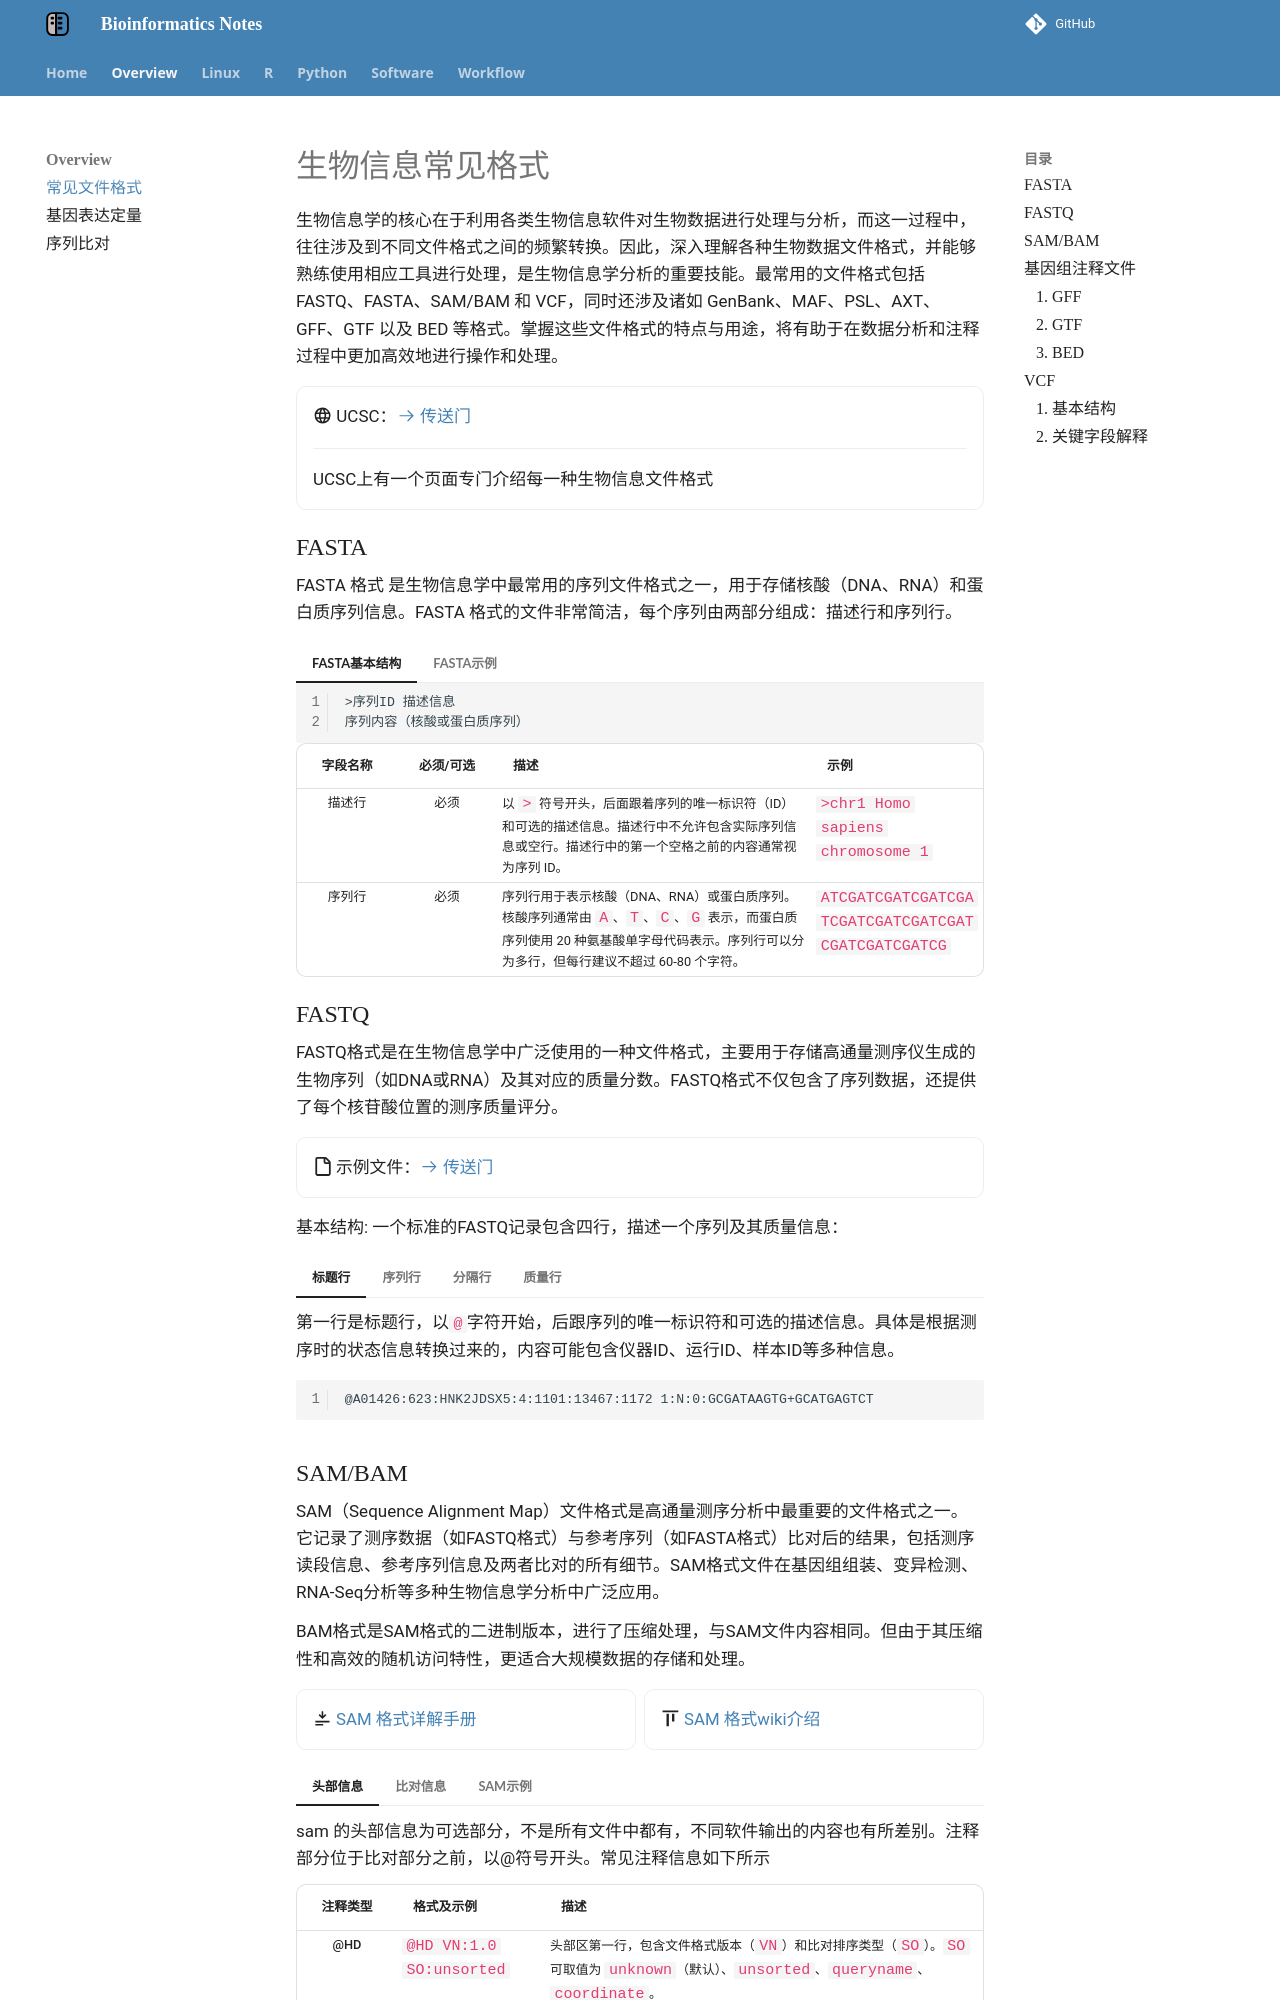

repository: YanggWu/Bioinfo-Notes · page: Overview/bioinfo_file_format/index.html · generator: mkdocs

# 生物信息常见格式

生物信息学的核心在于利用各类生物信息软件对生物数据进行处理与分析，而这一过程中，往往涉及到不同文件格式之间的频繁转换。因此，深入理解各种生物数据文件格式，并能够熟练使用相应工具进行处理，是生物信息学分析的重要技能。最常用的文件格式包括 FASTQ、FASTA、SAM/BAM 和 VCF，同时还涉及诸如 GenBank、MAF、PSL、AXT、GFF、GTF 以及 BED 等格式。掌握这些文件格式的特点与用途，将有助于在数据分析和注释过程中更加高效地进行操作和处理。

<div class="grid cards" markdown>

- :material-web: UCSC：[:octicons-arrow-right-24: <a href="https://genome.ucsc.edu/FAQ/FAQformat.html" target="_blank"> 传送门 </a>](#)
  
    ---

    UCSC上有一个页面专门介绍每一种生物信息文件格式
  </div>

## FASTA

FASTA 格式 是生物信息学中最常用的序列文件格式之一，用于存储核酸（DNA、RNA）和蛋白质序列信息。FASTA 格式的文件非常简洁，每个序列由两部分组成：描述行和序列行。

=== "FASTA基本结构"

    ```
    >序列ID 描述信息
    序列内容（核酸或蛋白质序列）
    ```
    
    | 字段名称   | 必须/可选 | 描述                                                         | 示例                                               |
    | :----------: | :---------: | ------------------------------------------------------------ | -------------------------------------------------- |
    | **描述行** | 必须      | 以 `>` 符号开头，后面跟着序列的唯一标识符（ID）和可选的描述信息。描述行中不允许包含实际序列信息或空行。描述行中的第一个空格之前的内容通常视为序列 ID。 | `>chr1 Homo sapiens chromosome 1`                  |
    | **序列行** | 必须      | 序列行用于表示核酸（DNA、RNA）或蛋白质序列。核酸序列通常由 `A`、`T`、`C`、`G` 表示，而蛋白质序列使用 20 种氨基酸单字母代码表示。序列行可以分为多行，但每行建议不超过 60-80 个字符。 | `ATCGATCGATCGATCGATCGATCGATCGATCGATCGATCGATCGATCG` |

=== "FASTA示例"
    DNA 序列示例

    ```
    >chr1 Description of chromosome 1
    ATCGATCGATCGATCGATCGATCGATCGATCGATCGATCGATCGATCG
    ATCGATCGATCGATCGATCGATCGATCGATCGATCGATCGATCGATCG
    >chr2 Description of chromosome 2
    GCGTGCGTGCGTGCGTGCGTGCGTGCGTGCGTGCGTGCGTGCGTGCGT
    GCGTGCGTGCGTGCGTGCGTGCGTGCGTGCGTGCGTGCGTGCGTGCGT
    ```
    
    蛋白质序列示例
    
    ```
    >protein1 Example protein sequence
    MTEITAAMVKELRESTGAGMMDCKNALSETQHEFLDLFSKVGQCVKVLY
    MDVVLGEASGDVGEESIEEIEDEVFVDLVNVNTSKEEGIQIVSSKKGKE
    ```

## FASTQ 

FASTQ格式是在生物信息学中广泛使用的一种文件格式，主要用于存储高通量测序仪生成的生物序列（如DNA或RNA）及其对应的质量分数。FASTQ格式不仅包含了序列数据，还提供了每个核苷酸位置的测序质量评分。

<div class="grid cards" markdown>

- :octicons-file-16: 示例文件：[:octicons-arrow-right-24: <a href="https://github.com/YanggWu/BioinfoDemoLab/raw/main/data/RNA-seq/A-rep1_1.fq.gz" target="_blank"> 传送门 </a>](#)
</div>

基本结构: 一个标准的FASTQ记录包含四行，描述一个序列及其质量信息：

=== "标题行"

    第一行是标题行，以`@`字符开始，后跟序列的唯一标识符和可选的描述信息。具体是根据测序时的状态信息转换过来的，内容可能包含仪器ID、运行ID、样本ID等多种信息。
    
    ```txt
    @A01426:623:HNK2JDSX5:4:1101:13467:1172 1:N:0:GCGATAAGTG+GCATGAGTCT
    ```

=== "序列行"

    第二行是序列行，包含原始的核苷酸序列，由 A，C，G，T 和 N 这五种字母构成，序列中的`N`代表该位置的核苷酸未知或读取不清。
    
    ```txt
    AATGTTGTCACTTGGATTCAAATGACATTTTAAATCTAATTATTCATGAATCGAACTAGTACGAAATGCAATGAGCATCTTGTCTAGTTCGATTTTTTAATGTCTAAAAATGTCGTATATGTAATCAGAGTAGAAAGTGTTGAGGCGTTT
    ```

=== "分隔行"

    第三行是分隔行，以'+'字符开始，可能跟随序列标识符的重复（但通常为空），作为分隔符。
    
    ```
    +
    ```

=== "质量行"

    第四行是质量行，包含与序列行中每个核苷酸相对应的质量分数，使用ASCII编码表示。每个字符的ASCII值减去特定的数值（通常是33或64，取决于平台）得到质量分数。
    
    ```txt
    FFFFFFFFFFFFFFFFFFFFFF:FFFFFFFFFFFF:FFFFFFFFFFF,FF:F:FF:F::FFFFFFFFFFFFFFFFFFFFFFFFFFFFFFFFFF,FFFFFFFFFFFFFFFFF:FFFF:FFF:F:FFFFFFFFF:FFFFFF,:FFFFF:FF,
    ```
    
    每个符号代表对应位置核苷酸的测序质量。质量分数越高，表示测序结果的可信度越高。
